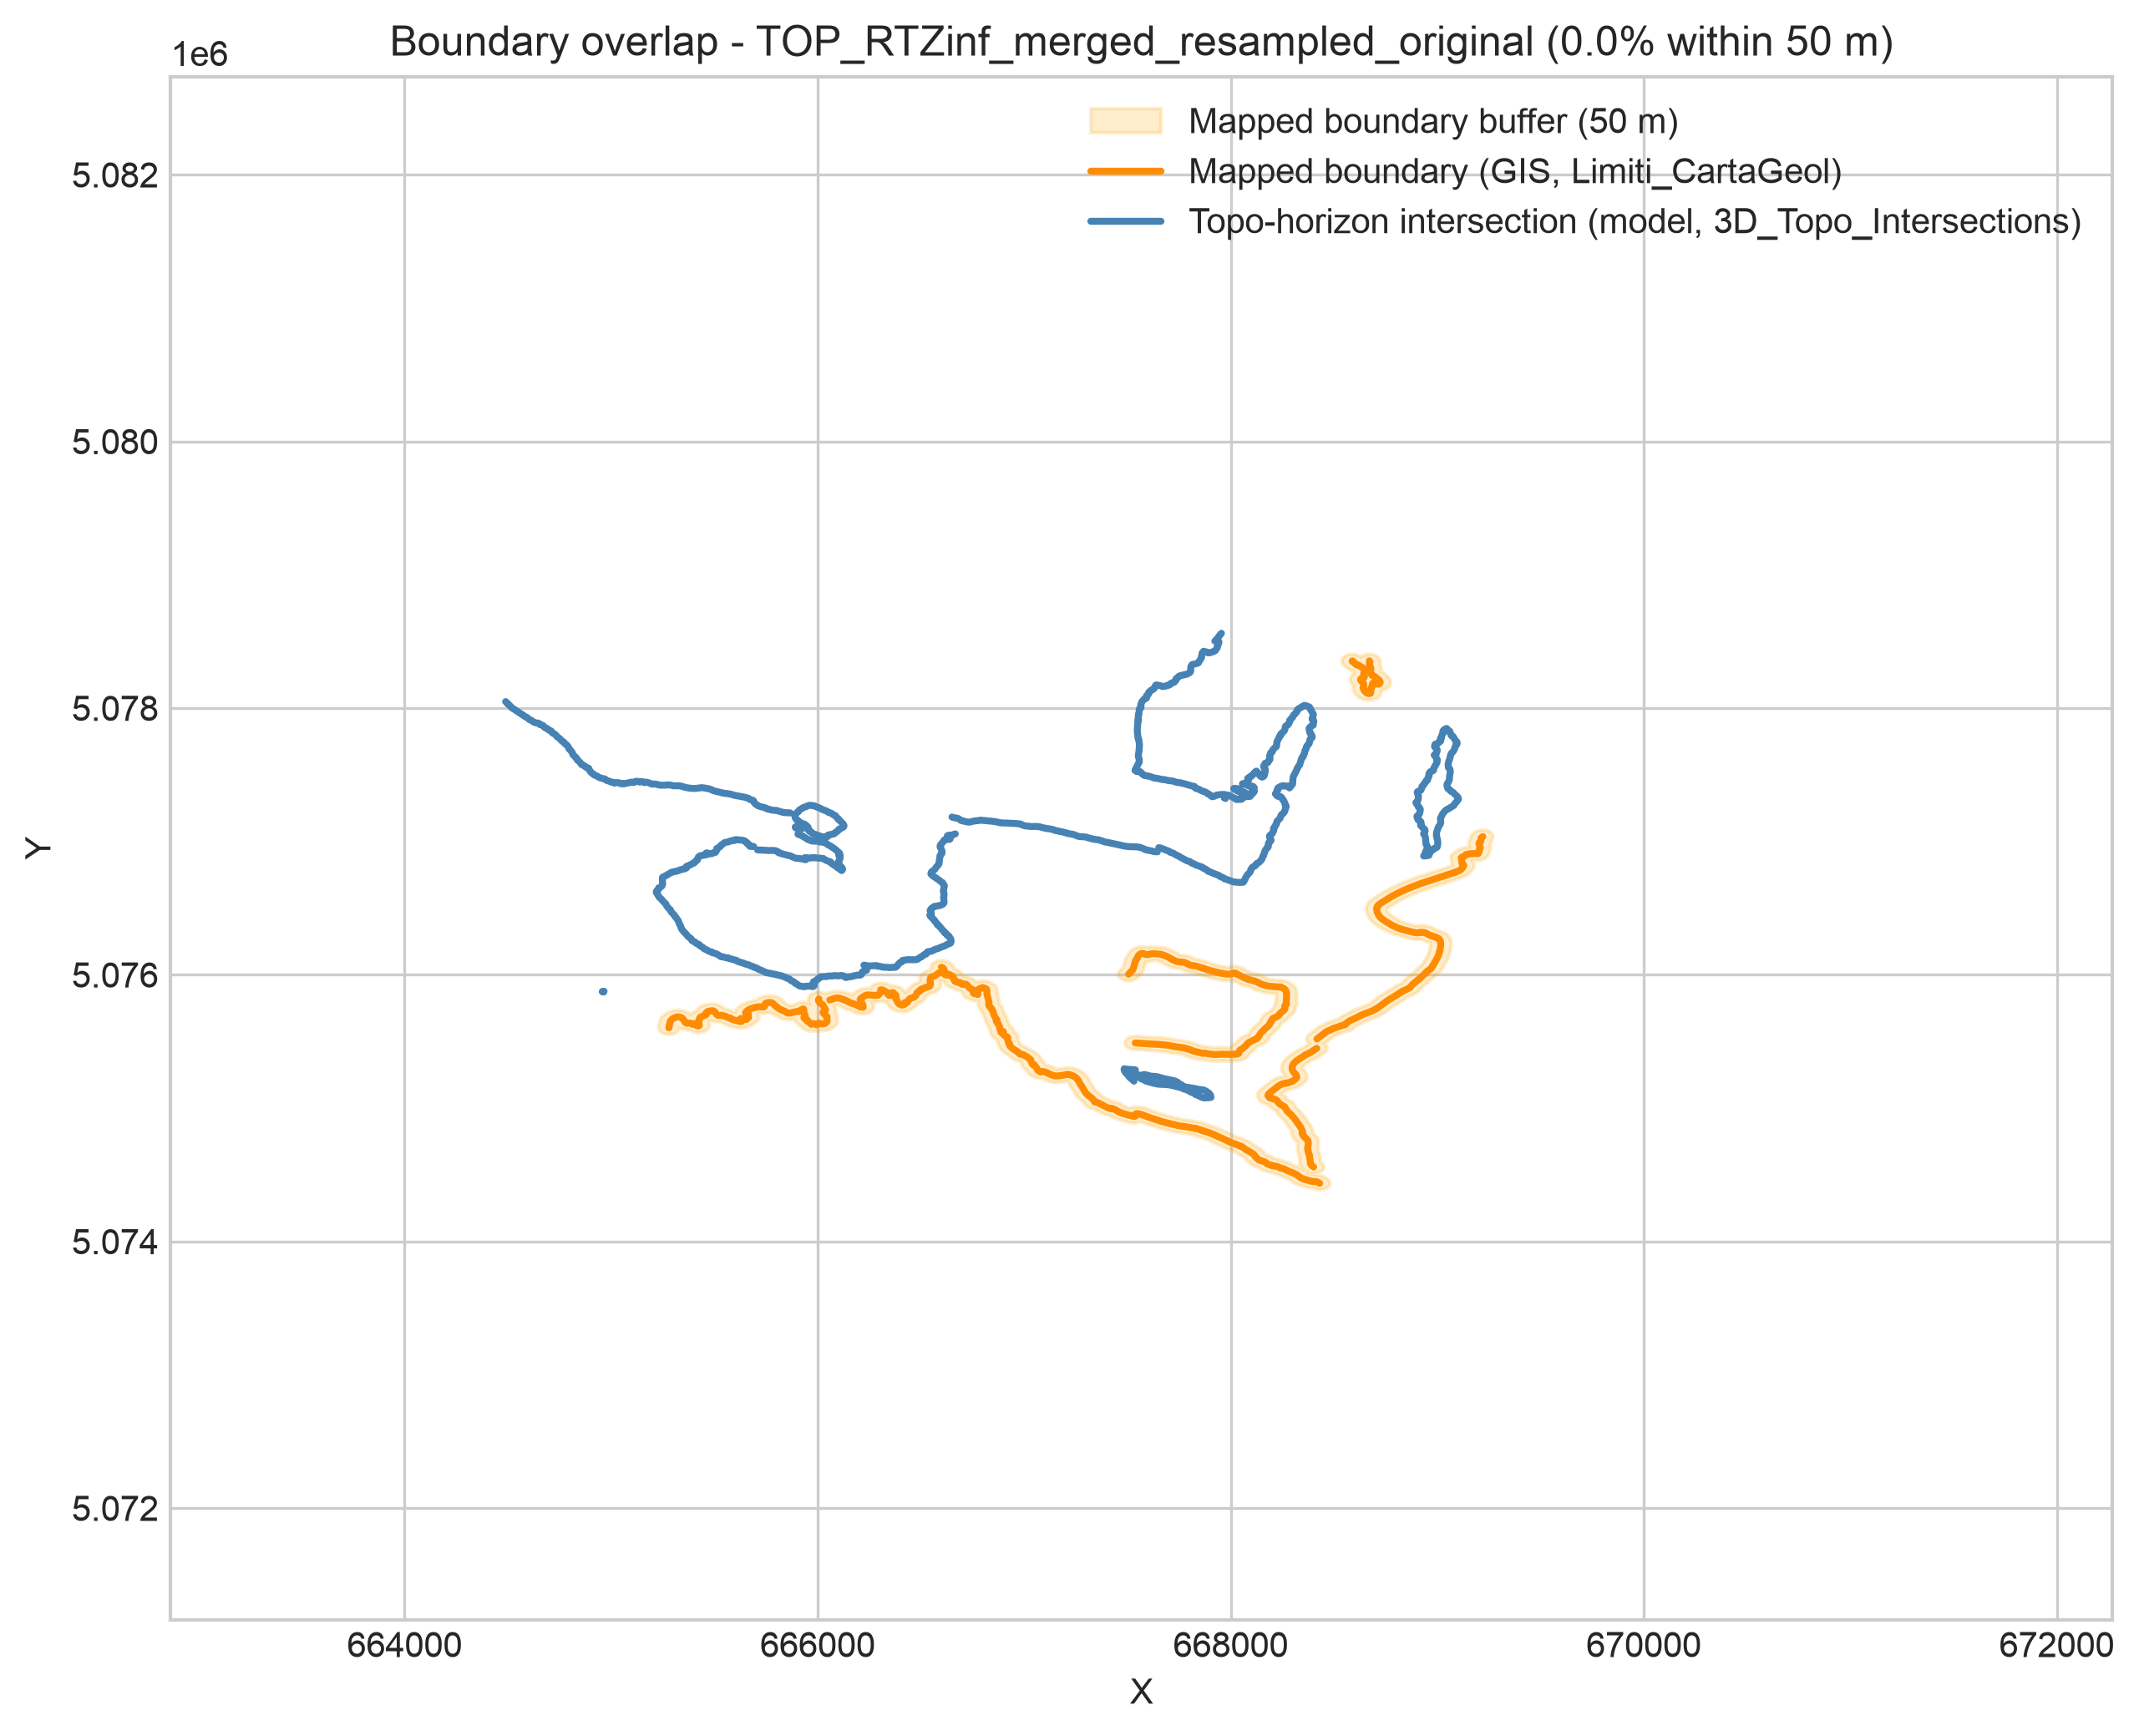

Source data for this figure (header and first rows):
surface, topo_length_m, map_length_m, covered_length_m, overlap_pct, buffer_dist_m, n_map_features, n_topo_features
TOP_RTZinf_merged_resampled_original, 16812, 11304, 0.0, 0.0, 50.0, 34, 18
